Dataset: data (GitHub, LUMIERE05/ANN-dog_and_cat_classifier). Classes: cats without background, dogs without background.

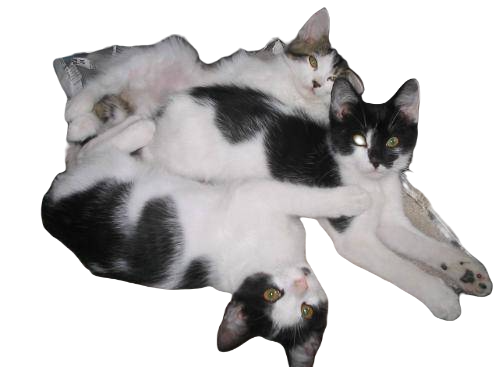
Label: cats without background

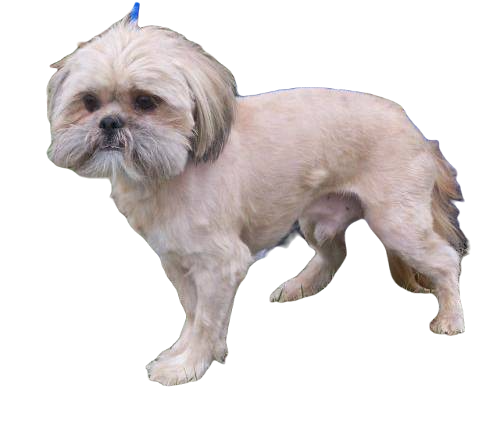
Label: dogs without background

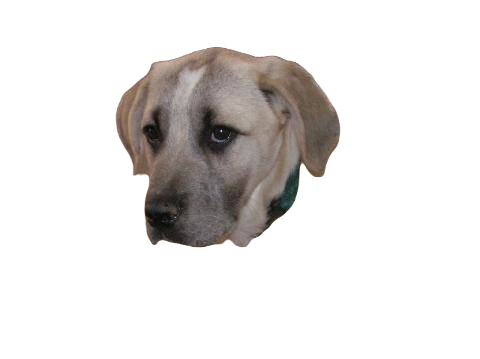
Label: dogs without background

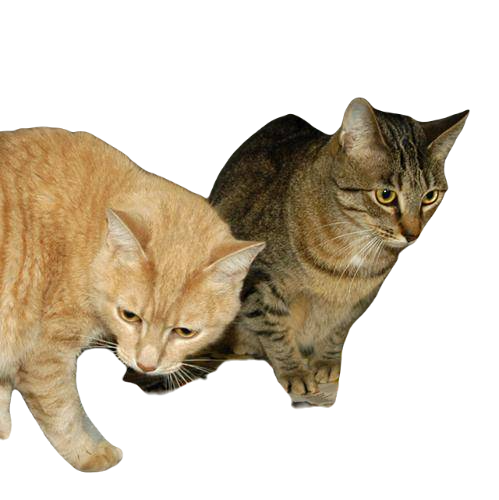
Label: cats without background

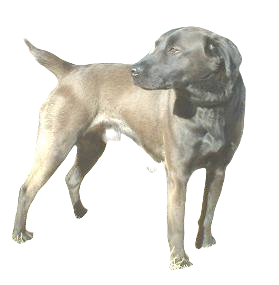
Label: dogs without background

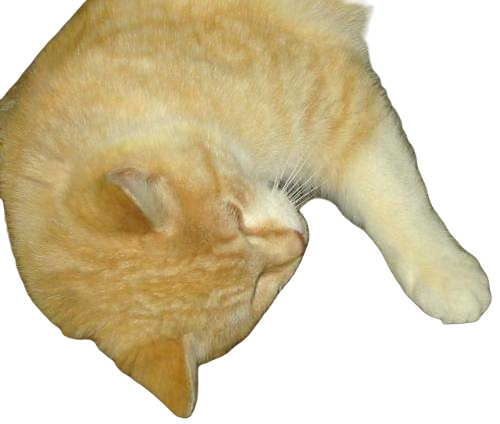
Label: cats without background
